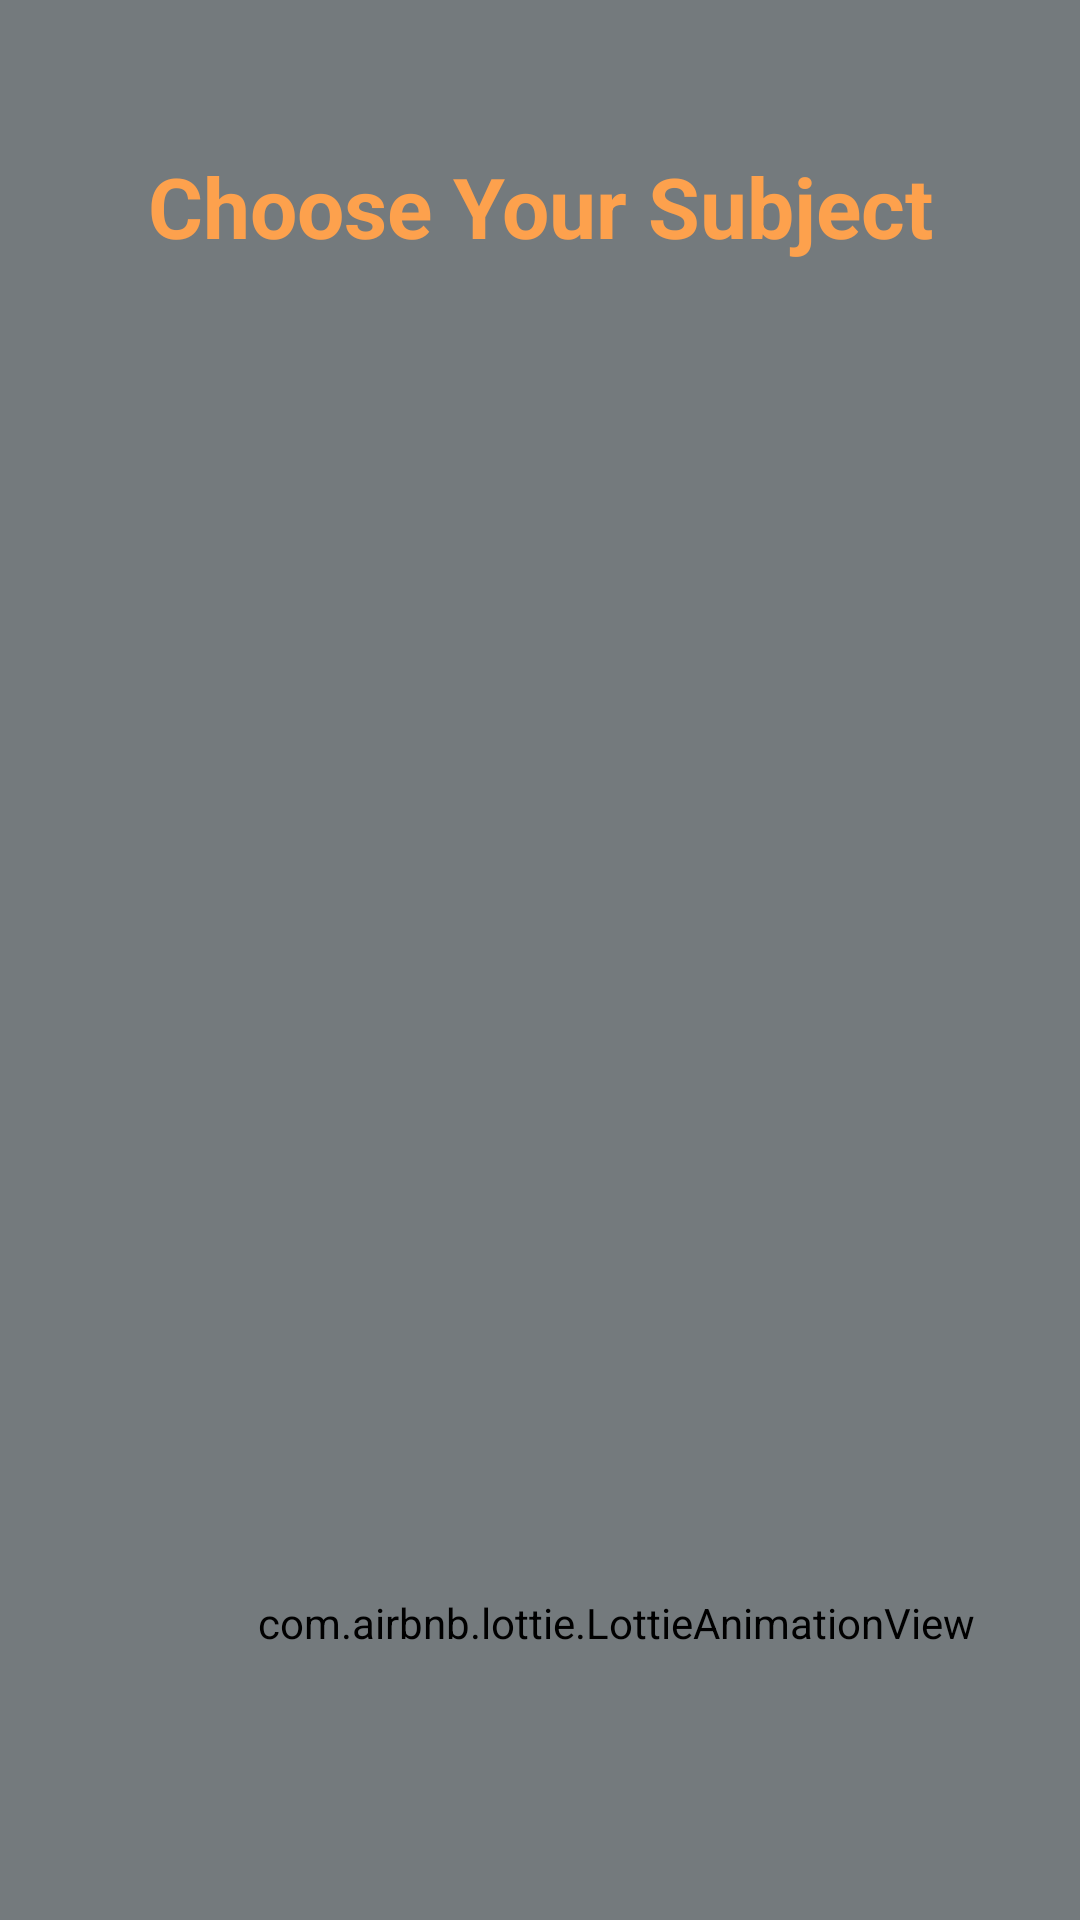

The Android layout XML behind this screen, and the referenced resources:
<!-- AndroidManifest.xml: application theme Theme.UniVerse -->
<!-- res/layout/fragment_sem_subject_list.xml -->
<androidx.constraintlayout.widget.ConstraintLayout xmlns:android="http://schemas.android.com/apk/res/android"
    xmlns:app="http://schemas.android.com/apk/res-auto"
    xmlns:tools="http://schemas.android.com/tools"
    android:layout_width="match_parent"
    android:layout_height="match_parent"
    android:background="#747a7d"
    tools:context=".fragments.SemGridFragment">


    <TextView
        android:id="@+id/textViewsub"
        android:layout_width="wrap_content"
        android:layout_height="wrap_content"
        android:layout_marginTop="40dp"
        android:padding="10dp"
        android:text="Choose Your Subject"
        android:textAlignment="center"
        android:textColor="#fda14d"
        android:textSize="28sp"
        android:textStyle="bold"
        app:layout_constraintEnd_toEndOf="parent"
        app:layout_constraintStart_toStartOf="parent"
        app:layout_constraintTop_toTopOf="parent" />


    <androidx.recyclerview.widget.RecyclerView
        android:id="@+id/recyclerViewsub"
        android:layout_width="wrap_content"
        android:layout_height="wrap_content"
        app:layout_constraintBottom_toTopOf="@+id/animationsub"
        app:layout_constraintEnd_toEndOf="parent"
        app:layout_constraintStart_toStartOf="parent"
        app:layout_constraintTop_toBottomOf="@+id/textViewsub" />

    <com.airbnb.lottie.LottieAnimationView

        android:id="@+id/animationsub"
        android:layout_width="411dp"
        android:layout_height="198dp"
        android:background="#a8a8a8"
        android:backgroundTint="#747a7d"
        android:scaleType="fitXY"
        app:layout_constraintBottom_toBottomOf="parent"
        app:layout_constraintEnd_toEndOf="parent"
        app:layout_constraintHorizontal_bias="0.0"
        app:layout_constraintStart_toStartOf="parent"
        app:lottie_autoPlay="true"
        app:lottie_loop="true"
        app:lottie_rawRes="@raw/animationsub" />

</androidx.constraintlayout.widget.ConstraintLayout>
<!-- resources referenced by this layout -->
<resources>
  <style name="Theme.UniVerse" parent="Base.Theme.UniVerse" />
  <style name="Base.Theme.UniVerse" parent="Theme.Material3.DayNight.NoActionBar">
          
          
      </style>
</resources>
